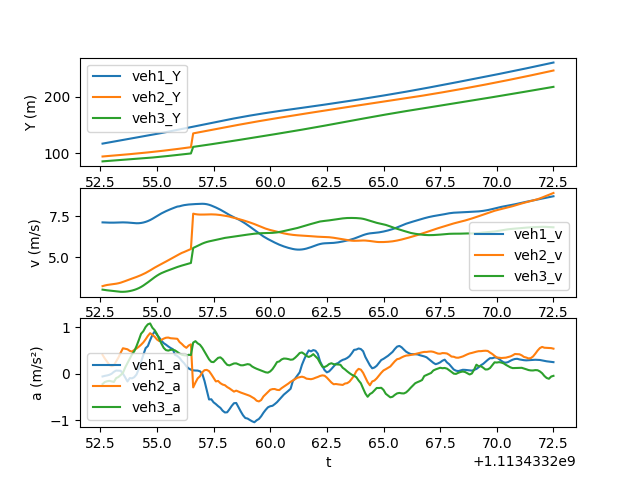

The table this chart was drawn from, first rows:
t, veh_ID1, Y1, v1, a1, Following1, veh_ID2, Y2, v2, a2, Following2, veh_ID3, Y3, v3, a3
1113433253, 299.0, 117.1, 7.125, -0.06218, 329.0, 329.0, 94.37, 3.24, 0.4028, 348.0, 348.0, 85.78, 3.027, -0.2248
1113433253, 299.0, 117.8, 7.119, -0.0493, 329.0, 329.0, 94.7, 3.279, 0.3243, 348.0, 348.0, 86.09, 3.005, -0.1813
1113433253, 299.0, 118.5, 7.113, -0.03996, 329.0, 329.0, 95.03, 3.31, 0.2583, 348.0, 348.0, 86.39, 2.987, -0.1651
1113433253, 299.0, 119.2, 7.109, -0.02679, 329.0, 329.0, 95.36, 3.333, 0.1863, 348.0, 348.0, 86.68, 2.971, -0.1569
1113433253, 299.0, 119.9, 7.108, -0.003374, 329.0, 329.0, 95.69, 3.35, 0.1583, 348.0, 348.0, 86.98, 2.955, -0.1679
1113433253, 299.0, 120.6, 7.109, 0.03796, 329.0, 329.0, 96.03, 3.368, 0.1774, 348.0, 348.0, 87.27, 2.938, -0.1795
1113433253, 299.0, 121.3, 7.114, 0.06533, 329.0, 329.0, 96.37, 3.388, 0.2587, 348.0, 348.0, 87.57, 2.92, -0.09748
1113433253, 299.0, 122, 7.119, 0.06387, 329.0, 329.0, 96.71, 3.416, 0.3444, 348.0, 348.0, 87.86, 2.905, -0.07405
1113433253, 299.0, 122.8, 7.124, 0.06076, 329.0, 329.0, 97.05, 3.451, 0.4482, 348.0, 348.0, 88.15, 2.896, -0.03236
1113433254, 299.0, 123.5, 7.126, -0.001371, 329.0, 329.0, 97.4, 3.496, 0.5454, 348.0, 348.0, 88.44, 2.894, 0.01649
1113433254, 299.0, 124.2, 7.123, -0.08287, 329.0, 329.0, 97.75, 3.548, 0.5332, 348.0, 348.0, 88.73, 2.901, 0.132
1113433254, 299.0, 124.9, 7.116, -0.1699, 329.0, 329.0, 98.11, 3.601, 0.5232, 348.0, 348.0, 89.02, 2.917, 0.2256
1113433254, 299.0, 125.6, 7.105, -0.09719, 329.0, 329.0, 98.47, 3.653, 0.4895, 348.0, 348.0, 89.31, 2.94, 0.3178
1113433254, 299.0, 126.3, 7.091, -0.1025, 329.0, 329.0, 98.84, 3.701, 0.4734, 348.0, 348.0, 89.61, 2.971, 0.413
1113433254, 299.0, 127, 7.079, -0.07711, 329.0, 329.0, 99.21, 3.75, 0.5095, 348.0, 348.0, 89.91, 3.01, 0.4809
1113433254, 299.0, 127.7, 7.072, -0.01926, 329.0, 329.0, 99.59, 3.801, 0.5405, 348.0, 348.0, 90.21, 3.059, 0.5924
1113433254, 299.0, 128.4, 7.075, 0.1036, 329.0, 329.0, 99.97, 3.855, 0.5778, 348.0, 348.0, 90.52, 3.119, 0.7213
1113433254, 299.0, 129.2, 7.09, 0.2541, 329.0, 329.0, 100.4, 3.912, 0.6212, 348.0, 348.0, 90.83, 3.191, 0.8572
1113433254, 299.0, 129.9, 7.116, 0.4028, 329.0, 329.0, 100.8, 3.975, 0.6715, 348.0, 348.0, 91.16, 3.275, 0.9127
1113433254, 299.0, 130.6, 7.155, 0.5468, 329.0, 329.0, 101.2, 4.043, 0.7373, 348.0, 348.0, 91.49, 3.37, 1.003
1113433255, 299.0, 131.3, 7.206, 0.5934, 329.0, 329.0, 101.6, 4.118, 0.8118, 348.0, 348.0, 91.83, 3.471, 1.061
1113433255, 299.0, 132, 7.268, 0.7181, 329.0, 329.0, 102, 4.199, 0.87, 348.0, 348.0, 92.18, 3.576, 1.08
1113433255, 299.0, 132.7, 7.342, 0.8327, 329.0, 329.0, 102.4, 4.284, 0.8337, 348.0, 348.0, 92.55, 3.681, 0.9868
1113433255, 299.0, 133.5, 7.424, 0.908, 329.0, 329.0, 102.8, 4.367, 0.7929, 348.0, 348.0, 92.92, 3.782, 0.935
1113433255, 299.0, 134.2, 7.511, 0.8344, 329.0, 329.0, 103.3, 4.445, 0.735, 348.0, 348.0, 93.3, 3.876, 0.8539
1113433255, 299.0, 135, 7.595, 0.7782, 329.0, 329.0, 103.7, 4.518, 0.7008, 348.0, 348.0, 93.69, 3.961, 0.745
1113433255, 299.0, 135.8, 7.672, 0.7076, 329.0, 329.0, 104.2, 4.59, 0.7269, 348.0, 348.0, 94.09, 4.033, 0.643
1113433255, 299.0, 136.5, 7.743, 0.6546, 329.0, 329.0, 104.6, 4.664, 0.7528, 348.0, 348.0, 94.5, 4.095, 0.5529
1113433255, 299.0, 137.3, 7.808, 0.6222, 329.0, 329.0, 105.1, 4.739, 0.772, 348.0, 348.0, 94.91, 4.149, 0.5053
1113433256, 299.0, 138.1, 7.87, 0.5848, 329.0, 329.0, 105.6, 4.816, 0.7759, 348.0, 348.0, 95.33, 4.201, 0.4948
1113433256, 299.0, 138.9, 7.929, 0.552, 329.0, 329.0, 106.1, 4.893, 0.7615, 348.0, 348.0, 95.75, 4.253, 0.5102
1113433256, 299.0, 139.7, 7.984, 0.5266, 329.0, 329.0, 106.6, 4.969, 0.7577, 348.0, 348.0, 96.18, 4.305, 0.5153
1113433256, 299.0, 140.5, 8.037, 0.4029, 329.0, 329.0, 107.1, 5.045, 0.7551, 348.0, 348.0, 96.61, 4.357, 0.4991
1113433256, 299.0, 141.3, 8.087, 0.3798, 329.0, 329.0, 107.6, 5.121, 0.7491, 348.0, 348.0, 97.05, 4.406, 0.4647
1113433256, 299.0, 142.1, 8.107, 0.3371, 329.0, 329.0, 108.1, 5.195, 0.6787, 348.0, 348.0, 97.5, 4.452, 0.4313
1113433256, 299.0, 142.9, 8.146, 0.2728, 329.0, 329.0, 108.6, 5.266, 0.6377, 348.0, 348.0, 97.94, 4.494, 0.4064
1113433256, 299.0, 143.7, 8.176, 0.2238, 329.0, 329.0, 109.1, 5.32, 0.5886, 348.0, 348.0, 98.39, 4.535, 0.3941
1113433256, 299.0, 144.5, 8.198, 0.1566, 329.0, 329.0, 109.7, 5.382, 0.555, 348.0, 348.0, 98.85, 4.575, 0.3897
1113433256, 299.0, 145.4, 8.214, 0.1114, 329.0, 329.0, 110.2, 5.441, 0.6045, 348.0, 348.0, 99.31, 4.614, 0.4055
1113433256, 299.0, 146.2, 8.225, 0.08453, 329.0, 329.0, 110.8, 5.502, 0.6297, 348.0, 348.0, 99.77, 4.653, 0.3984
1113433257, 299.0, 147, 8.234, 0.0696, 311.0, 311.0, 135.1, 7.657, -0.2976, 329.0, 329.0, 111.3, 5.565, 0.6673
1113433257, 299.0, 147.8, 8.242, 0.06558, 311.0, 311.0, 135.9, 7.627, -0.1938, 329.0, 329.0, 111.9, 5.632, 0.6982
1113433257, 299.0, 148.6, 8.249, 0.06409, 311.0, 311.0, 136.6, 7.609, -0.1026, 329.0, 329.0, 112.4, 5.701, 0.6505
1113433257, 299.0, 149.5, 8.256, 0.04959, 311.0, 311.0, 137.4, 7.6, -0.05781, 329.0, 329.0, 113, 5.769, 0.6203
1113433257, 299.0, 150.3, 8.259, -0.00304, 311.0, 311.0, 138.1, 7.599, 0.02624, 329.0, 329.0, 113.6, 5.831, 0.5567
1113433257, 299.0, 151.1, 8.253, -0.1594, 311.0, 311.0, 138.9, 7.603, 0.07403, 329.0, 329.0, 114.2, 5.886, 0.4727
1113433257, 299.0, 151.9, 8.233, -0.3622, 311.0, 311.0, 139.7, 7.608, 0.07924, 329.0, 329.0, 114.8, 5.931, 0.3889
1113433257, 299.0, 152.8, 8.198, -0.5572, 311.0, 311.0, 140.4, 7.612, 0.05309, 329.0, 329.0, 115.4, 5.968, 0.3065
1113433257, 299.0, 153.6, 8.151, -0.553, 311.0, 311.0, 141.2, 7.614, -0.0152, 329.0, 329.0, 116, 5.997, 0.2524
1113433258, 299.0, 154.4, 8.094, -0.6188, 311.0, 311.0, 141.9, 7.61, -0.08987, 329.0, 329.0, 116.6, 6.023, 0.2466
1113433258, 299.0, 155.2, 8.033, -0.6564, 311.0, 311.0, 142.7, 7.603, -0.1682, 329.0, 329.0, 117.2, 6.051, 0.2915
1113433258, 299.0, 156, 7.968, -0.7004, 311.0, 311.0, 143.5, 7.59, -0.1585, 329.0, 329.0, 117.8, 6.083, 0.3384
1113433258, 299.0, 156.8, 7.898, -0.7377, 311.0, 311.0, 144.2, 7.573, -0.2062, 329.0, 329.0, 118.4, 6.118, 0.3501
1113433258, 299.0, 157.6, 7.821, -0.7994, 311.0, 311.0, 145, 7.552, -0.2358, 329.0, 329.0, 119, 6.152, 0.3097
1113433258, 299.0, 158.4, 7.74, -0.8373, 311.0, 311.0, 145.7, 7.53, -0.2502, 329.0, 329.0, 119.6, 6.18, 0.2427
1113433258, 299.0, 159.1, 7.657, -0.8336, 311.0, 311.0, 146.5, 7.505, -0.2901, 329.0, 329.0, 120.2, 6.202, 0.189
1113433258, 299.0, 159.9, 7.577, -0.7686, 311.0, 311.0, 147.2, 7.479, -0.3183, 329.0, 329.0, 120.9, 6.22, 0.1764
1113433258, 299.0, 160.6, 7.503, -0.6964, 311.0, 311.0, 148, 7.437, -0.3538, 329.0, 329.0, 121.5, 6.239, 0.1971
1113433258, 299.0, 161.4, 7.435, -0.6379, 311.0, 311.0, 148.7, 7.405, -0.3882, 329.0, 329.0, 122.1, 6.26, 0.218
1113433258, 299.0, 162.1, 7.37, -0.633, 311.0, 311.0, 149.5, 7.37, -0.3669, 329.0, 329.0, 122.7, 6.283, 0.22
... 140 more rows
